Photos from the image-classification dataset "MSTAR-10" in the GitHub repository Naelbest/mstar_with_machine_learning. Its 6 classes are: BMP-2 infantry fighting vehicle, BRDM-2 armored scout vehicle, BTR-60 armored personnel carrier, BTR-70 armored personnel carrier, ZIL-131 military truck, ZSU-23-4 self-propelled anti-aircraft gun.

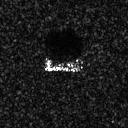
Label: BTR-70 armored personnel carrier

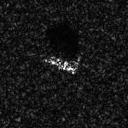
Label: BMP-2 infantry fighting vehicle

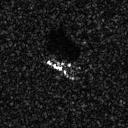
Label: BMP-2 infantry fighting vehicle

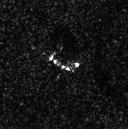
Label: BRDM-2 armored scout vehicle

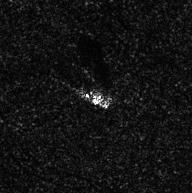
Label: ZIL-131 military truck

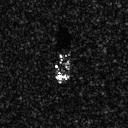
Label: BTR-60 armored personnel carrier
